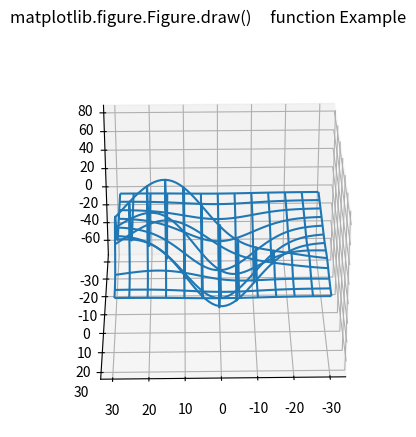

Source code (Python):
# Implementation of matplotlib function
from mpl_toolkits.mplot3d import axes3d
import matplotlib.pyplot as plt

fig = plt.figure()
ax = fig.add_subplot(111, projection='3d')

X, Y, Z = axes3d.get_test_data(0.1)
ax.plot_wireframe(X, Y, Z, rstride=5,
                  cstride=5)

for angle in range(0, 90):
    ax.view_init(30, angle)
    fig.canvas.draw()
    renderer = fig.canvas.renderer
    fig.draw(renderer)
    plt.pause(.001)

    fig.suptitle('matplotlib.figure.Figure.draw() \
    function Example')
